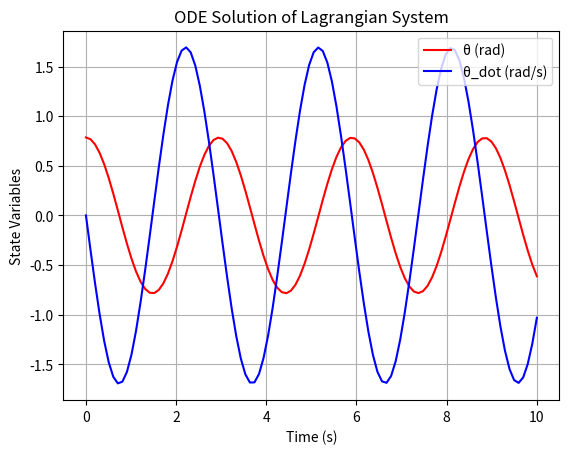

Reproduce this figure in Python.
# -*- coding: utf-8 -*-
"""
Created on Thu Oct 24 18:02:07 2024

[redacted]
"""

import numpy as np
import matplotlib.pyplot as plt
from scipy.integrate import solve_ivp

# Constants
m1 = 1.0  # Mass 1 (kg)
m2 = 1.0  # Mass 2 (kg)
g = 9.81  # Acceleration due to gravity (m/s^2)
r = 1.0   # Length scale (m)
R = 1.0   # Length scale (m)
omega = 1.0  # Some constant (rad/s)

# ODE function
def odefun(t, y):
    theta, theta_dot = y
    dtheta_dt = theta_dot
    dtheta_dot_dt = -((m2 * g * r * np.sin(theta)) / (m1 * R**2 + m2 * r**2))
    return [dtheta_dt, dtheta_dot_dt]

# Initial conditions: [theta(0), theta_dot(0)]
theta0 = np.pi / 4  # Initial angle (radians)
theta_dot0 = 0.0    # Initial angular velocity (rad/s)
init_conditions = [theta0, theta_dot0]

# Time span
t_span = (0, 10)  # Solve from t = 0 to t = 10 seconds
t_eval = np.linspace(t_span[0], t_span[1], 100)  # Time points to evaluate

# Solve ODE
solution = solve_ivp(odefun, t_span, init_conditions, t_eval=t_eval)

# Plot results
plt.figure()
plt.plot(solution.t, solution.y[0], 'r', label='θ (rad)')
plt.plot(solution.t, solution.y[1], 'b', label='θ_dot (rad/s)')
plt.xlabel('Time (s)')
plt.ylabel('State Variables')
plt.title('ODE Solution of Lagrangian System')
plt.legend()
plt.grid()
plt.show()
